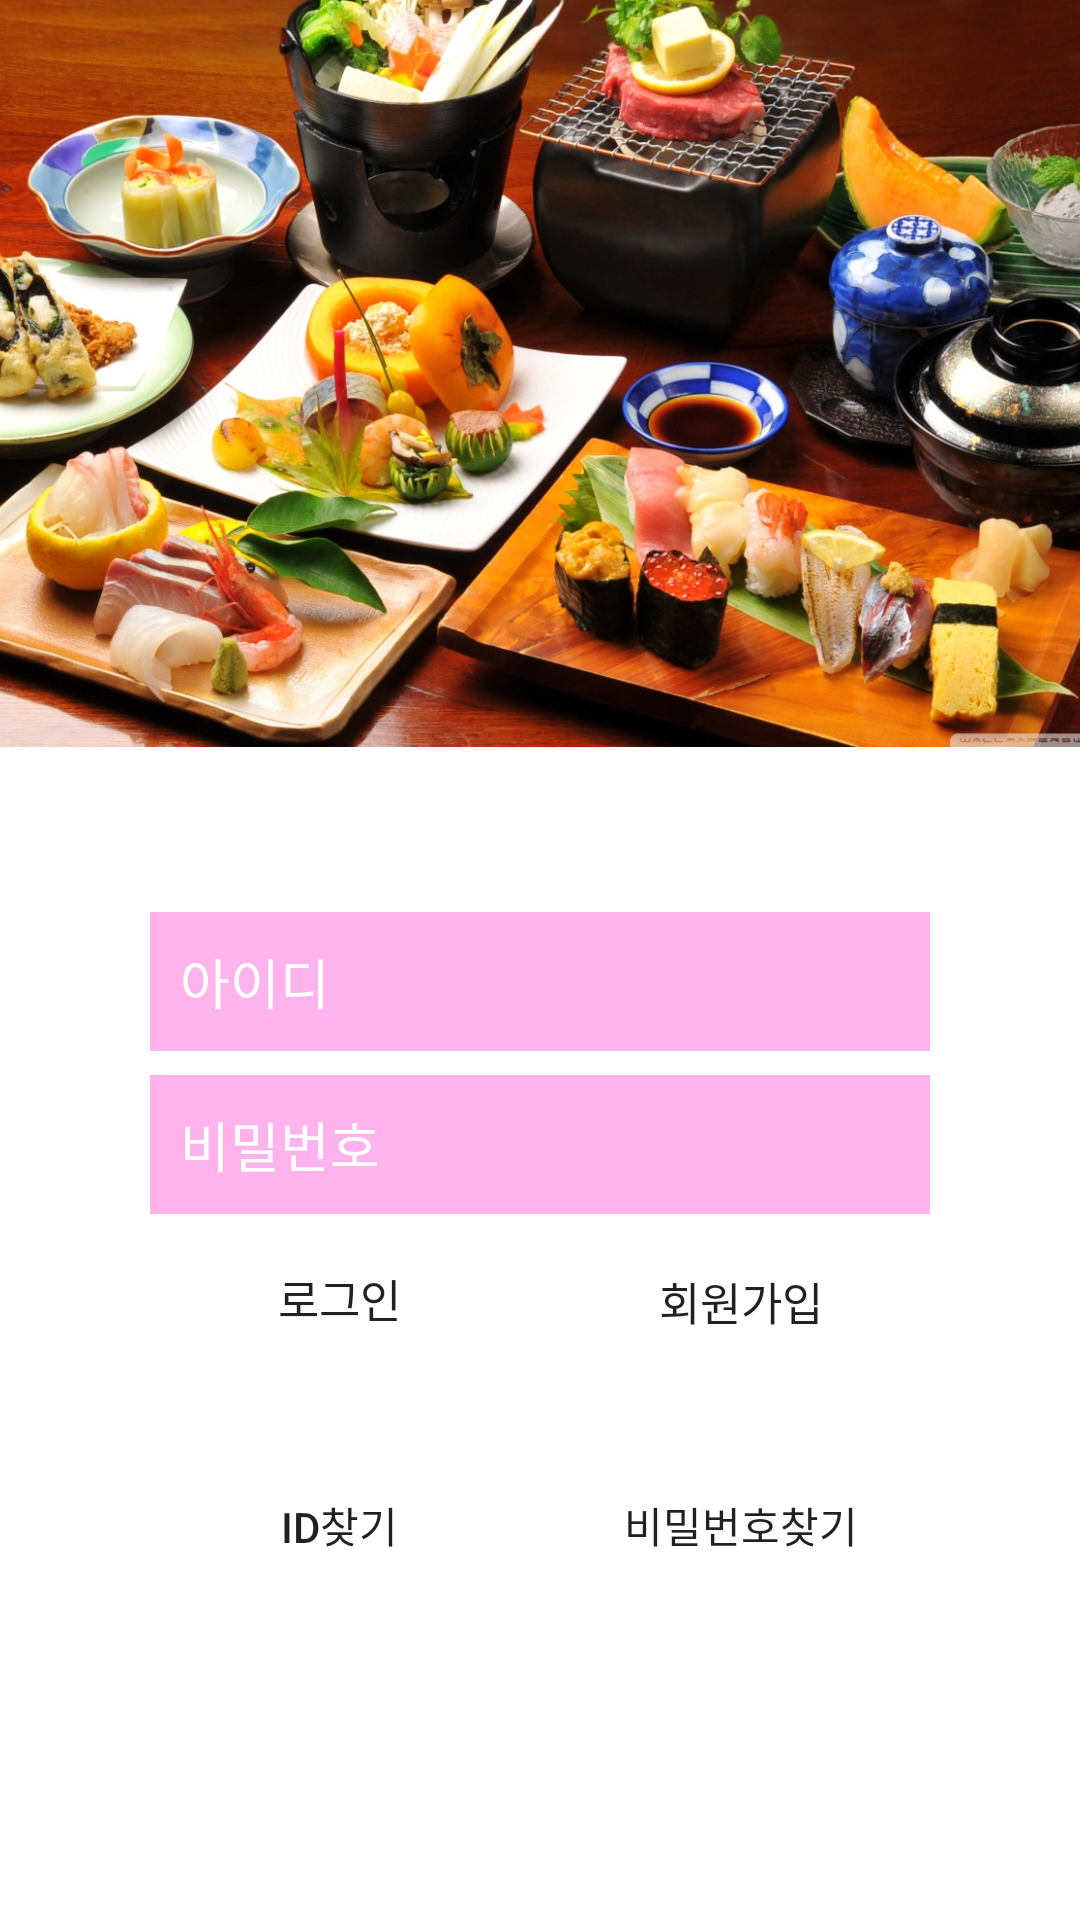

Android layout source for this screen:
<!-- AndroidManifest.xml: application theme AppTheme.NoActionBar -->
<!-- res/layout/activity_login.xml -->
<?xml version="1.0" encoding="utf-8"?>
<android.support.constraint.ConstraintLayout xmlns:android="http://schemas.android.com/apk/res/android"
    xmlns:app="http://schemas.android.com/apk/res-auto"
    xmlns:tools="http://schemas.android.com/tools"
    android:layout_width="match_parent"
    android:layout_height="match_parent"
    tools:context=".jaejin.LoginActivity">

    <ImageView
        android:id="@+id/imageView7"
        android:layout_width="0dp"
        android:layout_height="0dp"
        app:layout_constraintBottom_toBottomOf="parent"
        app:layout_constraintEnd_toEndOf="parent"
        app:layout_constraintHorizontal_bias="0.0"
        app:layout_constraintStart_toStartOf="parent"
        app:layout_constraintTop_toBottomOf="@+id/food"
        app:srcCompat="@android:color/background_light" />

    <ImageView
        android:id="@+id/food"
        android:layout_width="413dp"
        android:layout_height="249dp"
        app:layout_constraintBottom_toTopOf="@+id/imageView7"
        app:layout_constraintEnd_toEndOf="parent"
        app:layout_constraintStart_toStartOf="parent"
        app:layout_constraintTop_toTopOf="parent"
        app:srcCompat="@drawable/food"
        android:scaleType="fitXY"/>

    <EditText
        android:id="@+id/idText"
        android:layout_width="260dp"
        android:layout_height="wrap_content"
        android:layout_gravity="center"
        android:layout_marginEnd="8dp"
        android:layout_marginStart="8dp"
        android:layout_marginTop="55dp"
        android:background="#ffb3ec"
        android:drawableLeft="@drawable/ic_person_black_24dp"
        android:drawableStart="@drawable/ic_person_black_24dp"
        android:hint="아이디"
        android:inputType="textPersonName"
        android:padding="10dp"
        android:textColor="#ffffff"
        android:textColorHint="#ffffff"
        app:layout_constraintEnd_toEndOf="parent"
        app:layout_constraintStart_toStartOf="parent"
        app:layout_constraintTop_toBottomOf="@+id/food" />

    <EditText
        android:id="@+id/passwordText"
        android:layout_width="260dp"
        android:layout_height="wrap_content"
        android:layout_gravity="center"
        android:layout_marginEnd="8dp"
        android:layout_marginStart="8dp"
        android:layout_marginTop="8dp"
        android:background="#ffb3ec"
        android:drawableLeft="@drawable/ic_https_black_24dp"
        android:drawableStart="@drawable/ic_https_black_24dp"
        android:hint="비밀번호"
        android:inputType="textPassword"
        android:padding="10dp"
        android:textColor="#ffffff"
        android:textColorHint="#ffffff"
        app:layout_constraintEnd_toEndOf="parent"
        app:layout_constraintStart_toStartOf="parent"
        app:layout_constraintTop_toBottomOf="@+id/idText" />

    <Button
        android:id="@+id/loginButton"
        style="@android:style/Widget.DeviceDefault.Light.Button.Borderless.Small"
        android:layout_width="130dp"
        android:layout_height="40dp"
        android:layout_marginStart="48dp"
        android:layout_marginTop="8dp"
        android:background="#ffffff"
        android:text="로그인"
        android:textAppearance="@style/TextAppearance.AppCompat.Body1"
        android:textSize="15dp"
        app:layout_constraintBottom_toTopOf="@+id/find_idButton"
        app:layout_constraintStart_toStartOf="parent"
        app:layout_constraintTop_toBottomOf="@+id/passwordText" />

    <Button
        android:id="@+id/registerButton"
        style="@style/Widget.AppCompat.Button.Borderless"
        android:layout_width="130dp"
        android:layout_height="40dp"
        android:layout_marginEnd="48dp"
        android:layout_marginTop="8dp"
        android:text="회원가입"
        android:textSize="15dp"
        app:layout_constraintBottom_toTopOf="@+id/find_pwButton"
        app:layout_constraintEnd_toEndOf="parent"
        app:layout_constraintTop_toBottomOf="@+id/passwordText" />

    <Button
        android:id="@+id/find_idButton"
        style="@style/Widget.AppCompat.Button.Borderless"
        android:layout_width="130dp"
        android:layout_height="0dp"
        android:layout_marginBottom="76dp"
        android:layout_marginStart="48dp"
        android:text="ID찾기"
        app:layout_constraintBottom_toBottomOf="parent"
        app:layout_constraintStart_toStartOf="parent"
        app:layout_constraintTop_toBottomOf="@+id/loginButton"
        app:layout_constraintVertical_bias="0.0" />

    <Button
        android:id="@+id/find_pwButton"
        style="@style/Widget.AppCompat.Button.Borderless"
        android:layout_width="130dp"
        android:layout_height="0dp"
        android:layout_marginBottom="76dp"
        android:layout_marginEnd="48dp"
        android:text="비밀번호찾기"
        app:layout_constraintBottom_toBottomOf="parent"
        app:layout_constraintEnd_toEndOf="parent"
        app:layout_constraintTop_toBottomOf="@+id/registerButton"
        app:layout_constraintVertical_bias="0.0" />
</android.support.constraint.ConstraintLayout>
<!-- resources referenced by this layout -->
<resources>
  <!-- drawable food: jpg bitmap (drawable, 391631 bytes) -->
  <style name="AppTheme.NoActionBar">
          <item name="windowActionBar">false</item>
          <item name="windowNoTitle">true</item>
      </style>
</resources>
